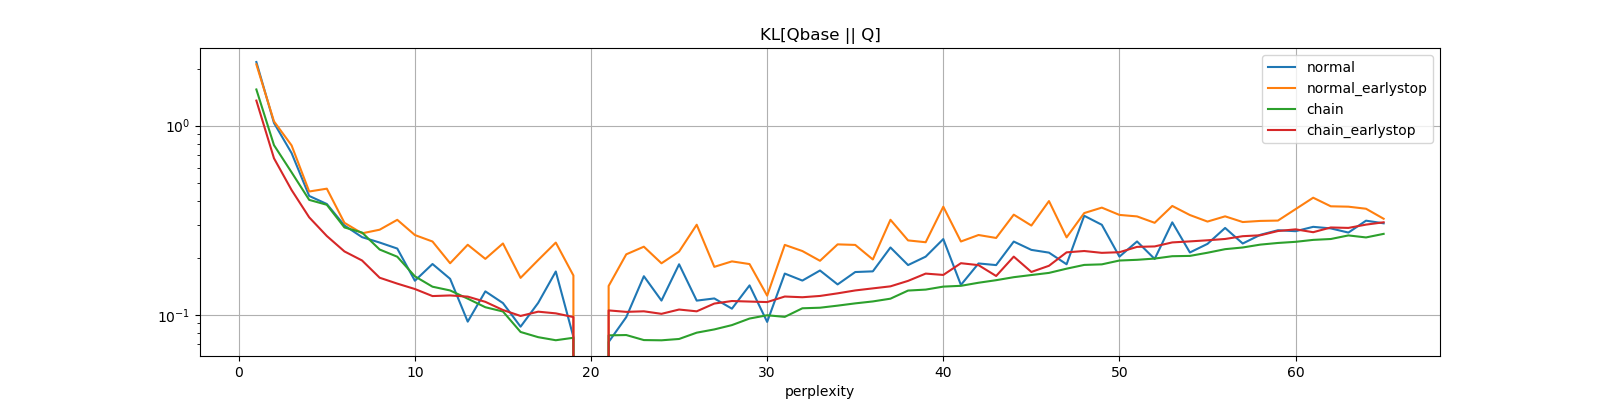

Source data for this figure (header and first rows):
perplexity, normal, normal_earlystop, chain, chain_earlystop
1, 2.168, 2.107, 1.552, 1.356
2, 1.033, 1.053, 0.7883, 0.6718
3, 0.7156, 0.7856, 0.5662, 0.4564
4, 0.4248, 0.4483, 0.4049, 0.3274
5, 0.3851, 0.4641, 0.3815, 0.2608
6, 0.2966, 0.3063, 0.2895, 0.2162
7, 0.2573, 0.2695, 0.2722, 0.1937
8, 0.2409, 0.2817, 0.2213, 0.157
9, 0.2239, 0.3177, 0.2027, 0.1461
10, 0.1513, 0.2639, 0.1597, 0.1368
11, 0.1855, 0.244, 0.1408, 0.1256
12, 0.1549, 0.1873, 0.1345, 0.1265
13, 0.092, 0.2345, 0.1217, 0.1248
14, 0.133, 0.1975, 0.1096, 0.1171
15, 0.1153, 0.2383, 0.1041, 0.106
16, 0.08652, 0.1567, 0.08114, 0.0986
17, 0.1156, 0.1947, 0.07616, 0.1039
18, 0.1694, 0.2408, 0.07337, 0.1018
19, 0.07639, 0.1613, 0.07561, 0.09729
20, 0.0, 0.0, 0.0, 0.0
21, 0.07181, 0.142, 0.07785, 0.1055
22, 0.09718, 0.2087, 0.07816, 0.1036
23, 0.1599, 0.229, 0.07352, 0.1043
24, 0.1189, 0.1871, 0.07331, 0.1012
25, 0.1849, 0.216, 0.07451, 0.1066
26, 0.1188, 0.2993, 0.08045, 0.1043
27, 0.122, 0.1792, 0.0837, 0.1147
28, 0.1077, 0.1916, 0.0882, 0.1182
29, 0.143, 0.1854, 0.09554, 0.1175
30, 0.09169, 0.1262, 0.09943, 0.1167
31, 0.1651, 0.2341, 0.0975, 0.1249
32, 0.1516, 0.2172, 0.1083, 0.1238
33, 0.1714, 0.1929, 0.109, 0.1258
34, 0.1447, 0.2356, 0.1118, 0.1298
35, 0.1683, 0.2341, 0.1149, 0.1345
36, 0.1697, 0.1961, 0.1177, 0.1379
37, 0.2269, 0.3178, 0.1217, 0.1414
38, 0.1832, 0.2473, 0.1343, 0.1511
39, 0.2029, 0.2418, 0.1359, 0.1651
40, 0.2513, 0.3726, 0.1409, 0.1624
41, 0.1438, 0.244, 0.1423, 0.1874
42, 0.1868, 0.2641, 0.1477, 0.183
43, 0.1831, 0.2548, 0.1524, 0.1604
44, 0.2438, 0.3383, 0.158, 0.203
45, 0.2203, 0.2962, 0.1623, 0.1684
46, 0.2131, 0.3991, 0.1665, 0.1816
47, 0.1849, 0.2565, 0.1753, 0.2138
48, 0.3337, 0.3448, 0.1835, 0.2173
49, 0.299, 0.3685, 0.1847, 0.2125
50, 0.2029, 0.3372, 0.1936, 0.2142
51, 0.2441, 0.3311, 0.1952, 0.2286
52, 0.1972, 0.3063, 0.1982, 0.2298
53, 0.3081, 0.3761, 0.204, 0.2413
54, 0.2135, 0.3368, 0.2048, 0.2443
55, 0.2371, 0.311, 0.2128, 0.2476
56, 0.2877, 0.3314, 0.2223, 0.2516
57, 0.2381, 0.3092, 0.2269, 0.2603
58, 0.2647, 0.3135, 0.2349, 0.2632
59, 0.2798, 0.3148, 0.2397, 0.2772
60, 0.2766, 0.3618, 0.243, 0.2829
... 5 more rows
